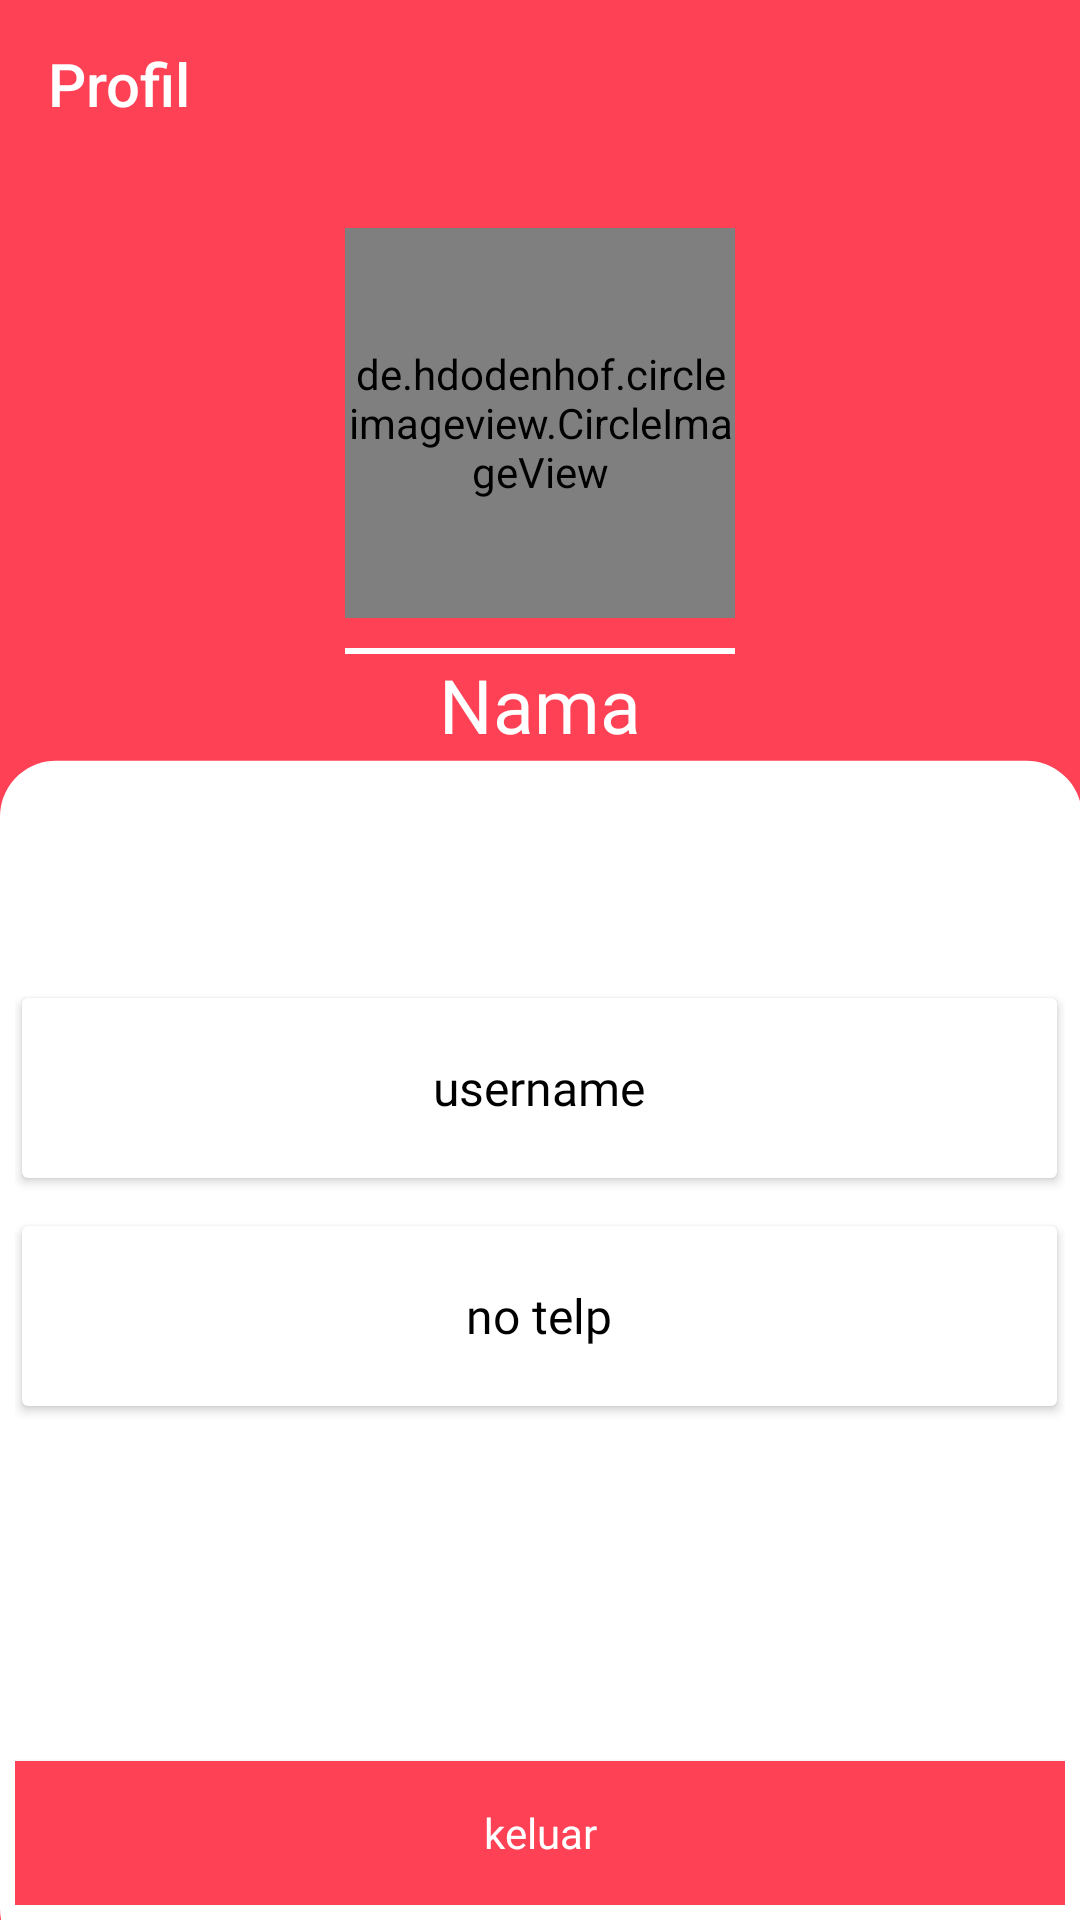

Here is an Android app screen rendered from its layout file. Give the layout XML and the strings, colors and styles it references.
<!-- AndroidManifest.xml: application theme AppTheme -->
<!-- res/layout/fragment_profil_petugas.xml -->
<?xml version="1.0" encoding="utf-8"?>
<LinearLayout xmlns:android="http://schemas.android.com/apk/res/android"
    xmlns:tools="http://schemas.android.com/tools"
    android:layout_width="match_parent"
    android:layout_height="match_parent"
    xmlns:app="http://schemas.android.com/apk/res-auto"
    tools:context=".fragment.ProfilPetugasFragment"
    android:orientation="vertical"
    android:background="@drawable/coralbg">

    <androidx.appcompat.widget.Toolbar
        android:id="@+id/toolbar_home"
        android:layout_width="match_parent"
        android:layout_height="?attr/actionBarSize"
        app:title="Profil"
        app:titleTextColor="#ffffff"
        android:background="@color/colorAccent"
        android:fontFamily="@font/poppins"/>

    <androidx.appcompat.widget.LinearLayoutCompat
        android:layout_width="match_parent"
        android:layout_height="wrap_content"
        android:orientation="vertical"
        android:gravity="center"
        android:layout_marginTop="20dp">

        <de.hdodenhof.circleimageview.CircleImageView
            android:id="@+id/img_profil"
            android:layout_width="130dp"
            android:layout_height="130dp"
            app:civ_border_width="4dp"
            app:civ_border_color="#ffffff"
            android:src="@drawable/user"
            android:layout_marginBottom="10dp">
        </de.hdodenhof.circleimageview.CircleImageView>



        <androidx.appcompat.widget.LinearLayoutCompat
            android:layout_width="130dp"
            android:layout_height="2dp"
            android:background="#ffffff"/>
        <TextView
            android:id="@+id/tvNamaP"
            android:layout_width="wrap_content"
            android:layout_height="wrap_content"
            android:textColor="#ffffff"
            android:textSize="25dp"
            android:text="Nama"
            android:fontFamily="@font/poppins"/>



    </androidx.appcompat.widget.LinearLayoutCompat>

    <LinearLayout
        android:layout_width="match_parent"
        android:layout_height="wrap_content"
        android:padding="5dp"
        android:orientation="vertical"
        android:layout_marginTop="60dp">

        <androidx.cardview.widget.CardView
            android:layout_width="345dp"
            android:layout_height="60dp"
            app:cardBackgroundColor="#fff"
            android:layout_gravity="center"
            android:layout_marginTop="16dp"
            android:layout_centerHorizontal="true"
            android:paddingTop="20dp"
            android:layout_alignBottom="@+id/cvnotelp">

            <TextView
                android:id="@+id/usernamePP"
                android:layout_width="match_parent"
                android:layout_height="wrap_content"
                android:gravity="center"
                android:text="username"
                android:textAlignment="center"
                android:drawableLeft="@drawable/username"
                android:textSize="16sp"
                android:textColor="#000000"
                android:layout_gravity="center"
                android:padding="8dp"
                android:fontFamily="@font/poppins"/>

        </androidx.cardview.widget.CardView>



        <androidx.cardview.widget.CardView
            android:id="@+id/cvnotelp"
            android:layout_width="345dp"
            android:layout_height="60dp"
            app:cardBackgroundColor="#fff"
            android:layout_gravity="center"
            android:layout_marginTop="16dp"
            android:layout_centerHorizontal="true"
            android:paddingTop="20dp">

            <TextView
                android:id="@+id/no_telpP"
                android:layout_width="match_parent"
                android:layout_height="wrap_content"
                android:gravity="center"
                android:text="no telp"
                android:textAlignment="center"
                android:drawableLeft="@drawable/phone"
                android:textSize="16sp"
                android:textColor="#000000"
                android:layout_gravity="center"
                android:padding="8dp"
                android:fontFamily="@font/poppins"/>

        </androidx.cardview.widget.CardView>

        <RelativeLayout
            android:layout_width="match_parent"
            android:layout_height="wrap_content">
            <Button
                android:id="@+id/bt_keluarPetugas"
                android:layout_width="match_parent"
                android:layout_height="wrap_content"
                android:background="@color/colorAccent"
                android:text="keluar"
                android:textAllCaps="false"
                android:textColor="#fff"
                android:layout_alignParentBottom="true"
                android:fontFamily="@font/poppins"/>
        </RelativeLayout>
    </LinearLayout>



</LinearLayout>
<!-- resources referenced by this layout -->
<resources>
  <color name="colorAccent">#FF4155</color>
  <!-- drawable coralbg: png bitmap (drawable-xhdpi, 14895 bytes) -->
  <style name="AppTheme" parent="Theme.AppCompat.Light.DarkActionBar">
          
          <item name="colorPrimary">@color/colorPrimary</item>
          <item name="colorPrimaryDark">@color/colorPrimaryDark</item>
          <item name="colorAccent">@color/colorAccent</item>
      </style>
  <color name="colorPrimary">#4FABF7</color>
  <color name="colorPrimaryDark">#4AA9F8</color>
</resources>
